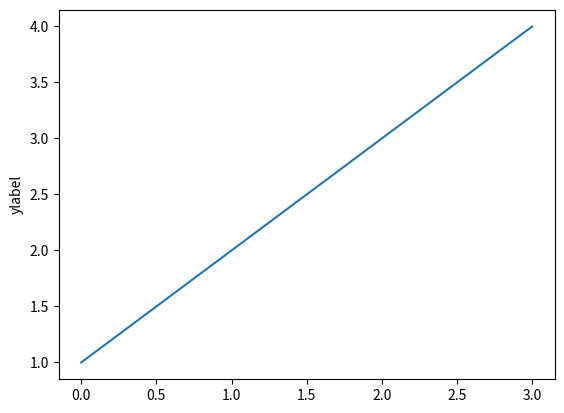

Source code (Python):
import matplotlib.pyplot as plt

a = [1,2,3,4]
plt.plot(a)
plt.ylabel('ylabel')
plt.show()